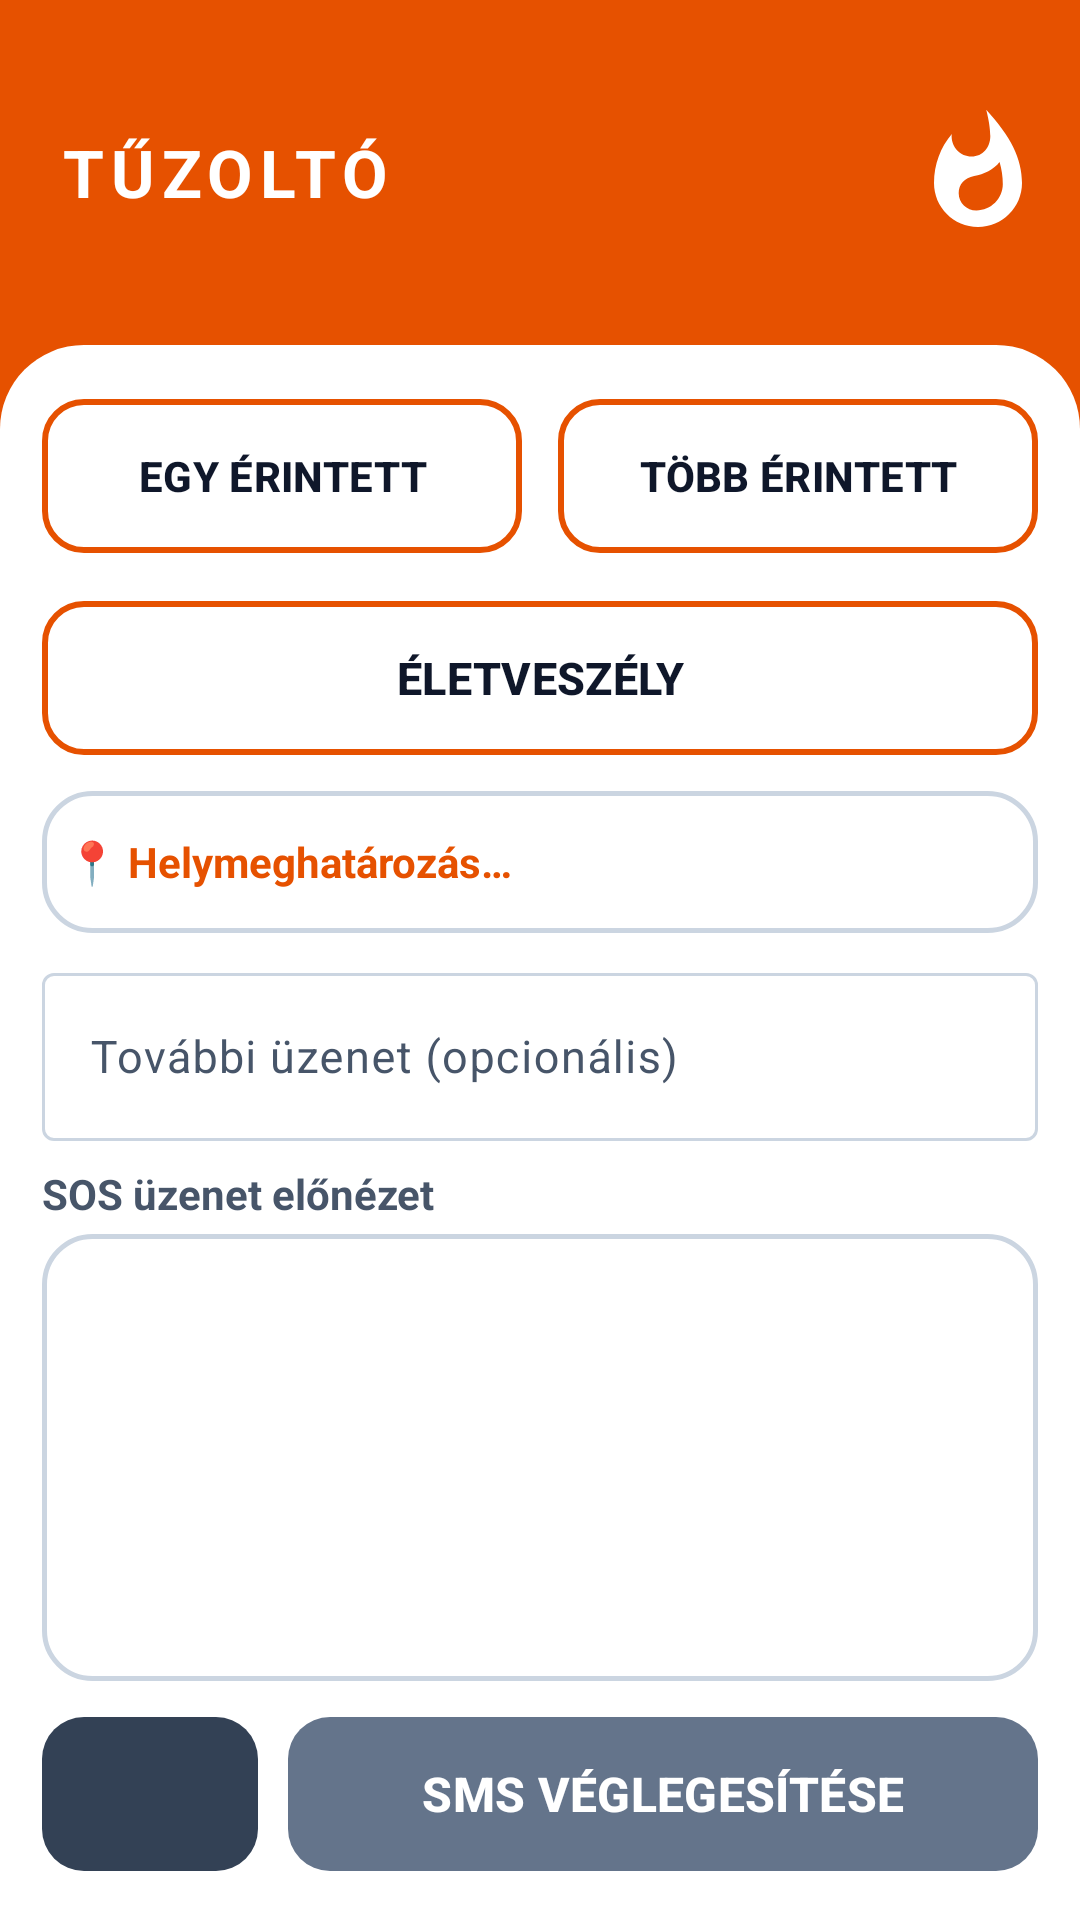

Write the Android layout XML for this screen, with the resource values it uses.
<!-- AndroidManifest.xml: application theme Theme.HevPoc -->
<!-- res/layout/activity_tuzolto01.xml -->
<?xml version="1.0" encoding="utf-8"?>
<LinearLayout xmlns:android="http://schemas.android.com/apk/res/android"
    xmlns:app="http://schemas.android.com/apk/res-auto"
    android:id="@+id/tuzolto01Root"
    android:layout_width="match_parent"
    android:layout_height="match_parent"
    android:orientation="vertical"
    android:background="@color/yellow_fire">

    
    <LinearLayout
        android:layout_width="match_parent"
        android:layout_height="0dp"
        android:layout_weight="1.8"
        android:orientation="horizontal"
        android:gravity="center_vertical"
        android:paddingStart="20dp"
        android:paddingEnd="12dp"
        android:paddingTop="8dp"
        android:paddingBottom="8dp">

        <TextView
            android:layout_width="0dp"
            android:layout_height="wrap_content"
            android:layout_weight="1"
            android:text="@string/tuzolto_title"
            android:textColor="@color/white"
            android:textSize="22sp"
            android:textStyle="bold"
            android:letterSpacing="0.1" />

        <ImageView
            android:layout_width="44dp"
            android:layout_height="44dp"
            android:src="@drawable/ic_fire"
            android:contentDescription="@string/tuzolto_title" />

    </LinearLayout>

    
    <LinearLayout
        android:layout_width="match_parent"
        android:layout_height="0dp"
        android:layout_weight="8.2"
        android:orientation="vertical"
        android:background="@drawable/bg_card_top_rounded"
        android:paddingStart="14dp"
        android:paddingEnd="14dp"
        android:paddingTop="14dp"
        android:paddingBottom="12dp">

        
        <LinearLayout
            android:layout_width="match_parent"
            android:layout_height="0dp"
            android:layout_weight="1"
            android:layout_marginBottom="8dp"
            android:orientation="horizontal">

            <com.google.android.material.button.MaterialButton
                android:id="@+id/btnCountOne"
                style="@style/Widget.Material3.Button.OutlinedButton"
                android:layout_width="0dp"
                android:layout_height="match_parent"
                android:layout_weight="1"
                android:layout_marginEnd="6dp"
                android:text="@string/mento01_one"
                android:textSize="14sp"
                android:textStyle="bold"
                android:textColor="@color/text_primary"
                android:textAllCaps="true"
                app:strokeColor="@color/yellow_fire"
                app:strokeWidth="2dp"
                app:cornerRadius="14dp"
                app:backgroundTint="@color/white" />

            <com.google.android.material.button.MaterialButton
                android:id="@+id/btnCountMany"
                style="@style/Widget.Material3.Button.OutlinedButton"
                android:layout_width="0dp"
                android:layout_height="match_parent"
                android:layout_weight="1"
                android:layout_marginStart="6dp"
                android:text="@string/mento01_many"
                android:textSize="14sp"
                android:textStyle="bold"
                android:textColor="@color/text_primary"
                android:textAllCaps="true"
                app:strokeColor="@color/yellow_fire"
                app:strokeWidth="2dp"
                app:cornerRadius="14dp"
                app:backgroundTint="@color/white" />

        </LinearLayout>

        
        <com.google.android.material.button.MaterialButton
            android:id="@+id/btnLifeThreat"
            style="@style/Widget.Material3.Button.OutlinedButton"
            android:layout_width="match_parent"
            android:layout_height="0dp"
            android:layout_weight="1"
            android:layout_marginBottom="8dp"
            android:text="@string/mento01_life_threat"
            android:textSize="15sp"
            android:textStyle="bold"
            android:textColor="@color/text_primary"
            android:textAllCaps="true"
            app:strokeColor="@color/yellow_fire"
            app:strokeWidth="2dp"
            app:cornerRadius="14dp"
            app:backgroundTint="@color/white" />

        
        <TextView
            android:id="@+id/tvLocation"
            android:layout_width="match_parent"
            android:layout_height="0dp"
            android:layout_weight="0.8"
            android:layout_marginBottom="8dp"
            android:background="@drawable/bg_witness_card"
            android:padding="8dp"
            android:text="@string/location_waiting"
            android:textColor="@color/yellow_fire"
            android:textSize="14sp"
            android:textStyle="bold"
            android:gravity="center_vertical"
            android:singleLine="false"
            android:ellipsize="none" />

        
        <com.google.android.material.textfield.TextInputLayout
            android:id="@+id/tilExtra"
            style="@style/Widget.Material3.TextInputLayout.OutlinedBox"
            android:layout_width="match_parent"
            android:layout_height="wrap_content"
            android:layout_marginBottom="8dp"
            android:hint="@string/mento01_extra_hint">

            <com.google.android.material.textfield.TextInputEditText
                android:id="@+id/etExtra"
                android:layout_width="match_parent"
                android:layout_height="56dp"
                android:inputType="textMultiLine"
                android:textSize="15sp"
                android:textColor="@color/text_primary" />

        </com.google.android.material.textfield.TextInputLayout>

        
        <TextView
            android:layout_width="match_parent"
            android:layout_height="wrap_content"
            android:layout_marginBottom="4dp"
            android:text="@string/mento01_preview_label"
            android:textColor="@color/text_secondary"
            android:textSize="14sp"
            android:textStyle="bold" />

        
        <TextView
            android:id="@+id/tvPreview"
            android:layout_width="match_parent"
            android:layout_height="0dp"
            android:layout_weight="2.5"
            android:background="@drawable/bg_witness_card"
            android:padding="10dp"
            android:text=""
            android:textColor="@color/text_primary"
            android:textSize="14sp"
            android:gravity="top" />

        
        <LinearLayout
            android:layout_width="match_parent"
            android:layout_height="0dp"
            android:layout_weight="1"
            android:layout_marginTop="8dp"
            android:orientation="horizontal">

            <com.google.android.material.button.MaterialButton
                android:id="@+id/btnTuzolto01Back"
                android:layout_width="72dp"
                android:layout_height="match_parent"
                android:layout_marginEnd="10dp"
                app:icon="@drawable/ic_arrow_back"
                app:iconGravity="textStart"
                app:iconSize="24dp"
                app:iconTint="@color/white"
                app:backgroundTint="@color/btn_back"
                app:cornerRadius="14dp"
                app:elevation="0dp"
                android:contentDescription="@string/btn_back" />

            <com.google.android.material.button.MaterialButton
                android:id="@+id/btnSendSms"
                android:layout_width="0dp"
                android:layout_height="match_parent"
                android:layout_weight="1"
                android:text="@string/mento01_send"
                android:textColor="@color/white"
                android:textSize="16sp"
                android:textStyle="bold"
                android:textAllCaps="true"
                app:backgroundTint="@color/gray_back"
                app:cornerRadius="14dp"
                app:elevation="0dp" />

        </LinearLayout>

    </LinearLayout>

</LinearLayout>
<!-- resources referenced by this layout -->
<resources>
  <color name="btn_back">#334155</color>
  <color name="gray_back">#64748B</color>
  <color name="text_primary">#0F172A</color>
  <color name="text_secondary">#475569</color>
  <color name="white">#FFFFFFFF</color>
  <color name="yellow_fire">#E65100</color>
  <!-- drawable bg_card_top_rounded (drawable) -->
  <?xml version="1.0" encoding="utf-8"?>
  <shape xmlns:android="http://schemas.android.com/apk/res/android">
      <solid android:color="@color/surface_card" />
      <corners
          android:topLeftRadius="@dimen/corner_card"
          android:topRightRadius="@dimen/corner_card" />
  </shape>
  <!-- drawable bg_witness_card (drawable) -->
  <?xml version="1.0" encoding="utf-8"?>
  <shape xmlns:android="http://schemas.android.com/apk/res/android">
      <solid android:color="#FFFFFF" />
      <corners android:radius="@dimen/corner_button" />
      <stroke
          android:width="1.5dp"
          android:color="@color/border_default" />
  </shape>
  <!-- drawable ic_fire (drawable) -->
  <?xml version="1.0" encoding="utf-8"?>
  <vector xmlns:android="http://schemas.android.com/apk/res/android"
      android:width="24dp"
      android:height="24dp"
      android:viewportWidth="24"
      android:viewportHeight="24">
      <path
          android:fillColor="#FFFFFF"
          android:pathData="M13.5,0.67s0.74,2.65 0.74,4.8c0,2.06 -1.35,3.73 -3.41,3.73 -2.07,0 -3.63,-1.67 -3.63,-3.73l0.03,-0.36C5.21,7.51 4,10.62 4,14c0,4.42 3.58,8 8,8s8,-3.58 8,-8c0,-4.5 -2.09,-8.5 -6.5,-13.33zM11.71,19c-1.78,0 -3.22,-1.4 -3.22,-3.14 0,-1.62 1.05,-2.76 2.81,-3.12 1.77,-0.36 3.6,-1.21 4.62,-2.58 0.39,1.29 0.59,2.65 0.59,4.04 0,2.65 -2.15,4.8 -4.8,4.8z" />
  </vector>
  <string name="btn_back">Vissza</string>
  <string name="location_waiting">📍 Helymeghatározás…</string>
  <string name="mento01_extra_hint">További üzenet (opcionális)</string>
  <string name="mento01_life_threat">ÉLETVESZÉLY</string>
  <string name="mento01_many">TÖBB ÉRINTETT</string>
  <string name="mento01_one">EGY ÉRINTETT</string>
  <string name="mento01_preview_label">SOS üzenet előnézet</string>
  <string name="mento01_send">SMS VÉGLEGESÍTÉSE</string>
  <string name="tuzolto_title">TŰZOLTÓ</string>
  <style name="Theme.HevPoc" parent="Base.Theme.HevPoc" />
  <color name="surface_card">#FFFFFF</color>
  <dimen name="corner_card">28dp</dimen>
  <dimen name="corner_button">16dp</dimen>
  <color name="border_default">#CBD5E1</color>
  <style name="Base.Theme.HevPoc" parent="Theme.Material3.Light.NoActionBar">
          <item name="colorPrimary">@color/red_ambulance</item>
          <item name="colorOnPrimary">@color/white</item>
          <item name="colorPrimaryContainer">@color/red_ambulance</item>
          <item name="colorSecondary">@color/blue_police</item>
          <item name="colorOnSecondary">@color/white</item>
          <item name="colorTertiary">@color/yellow_fire</item>
          <item name="colorOnTertiary">@color/white</item>
          <item name="colorSurface">@color/surface_card</item>
          <item name="colorOnSurface">@color/text_primary</item>
          <item name="colorOnSurfaceVariant">@color/text_secondary</item>
          <item name="colorOutline">@color/border_default</item>
          <item name="android:windowBackground">@color/bg_app</item>
      </style>
  <color name="red_ambulance">#C62828</color>
  <color name="blue_police">#0277BD</color>
  <color name="bg_app">#F1F5F9</color>
</resources>
